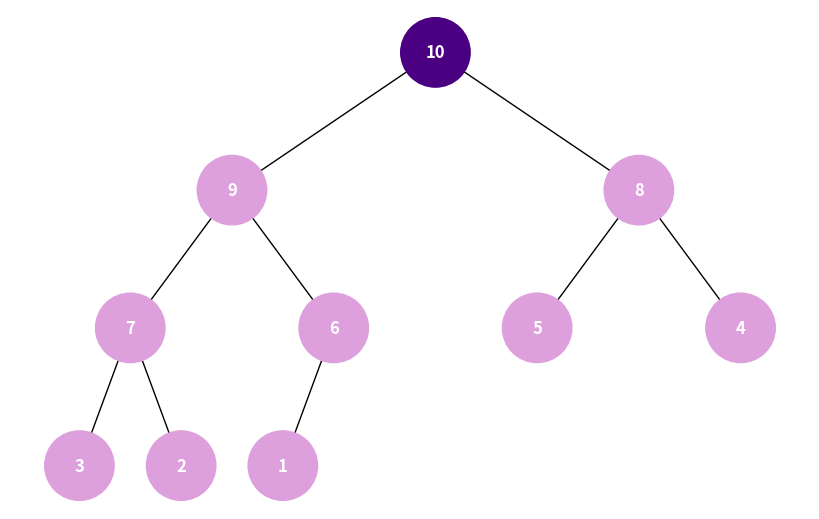
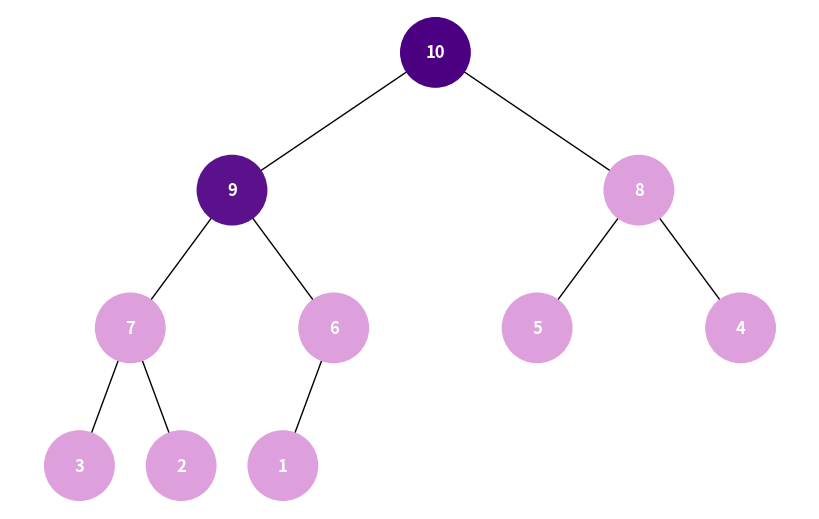
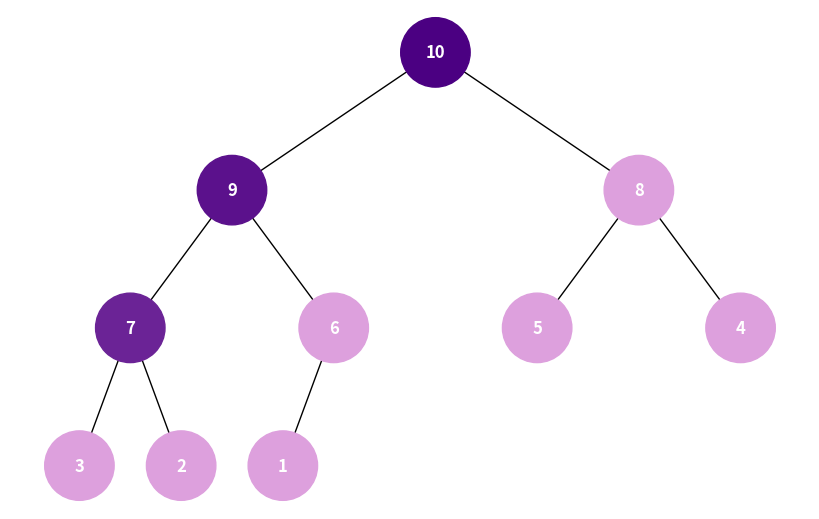
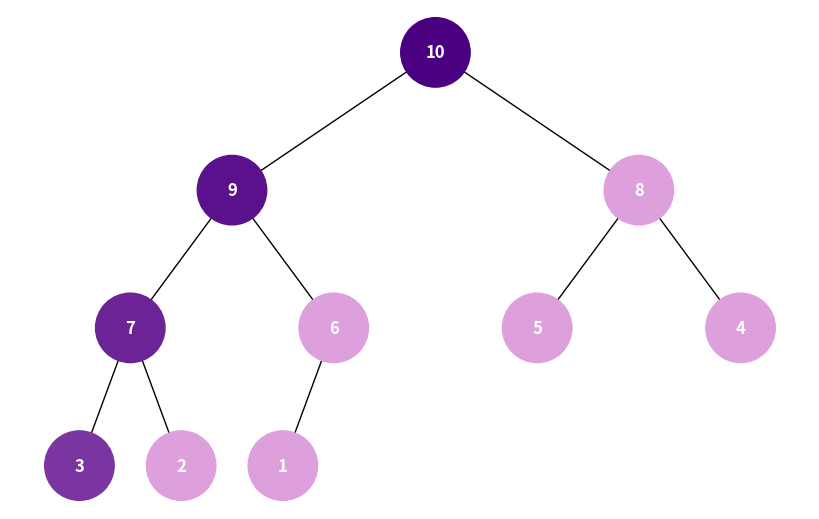
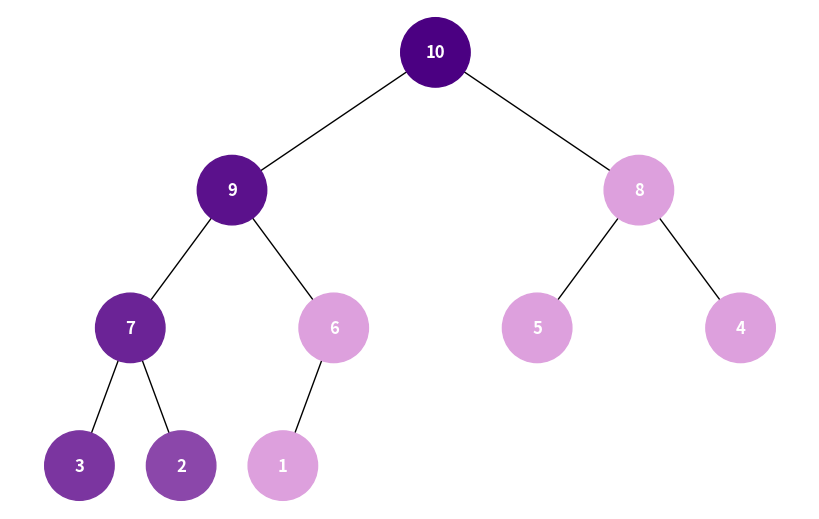
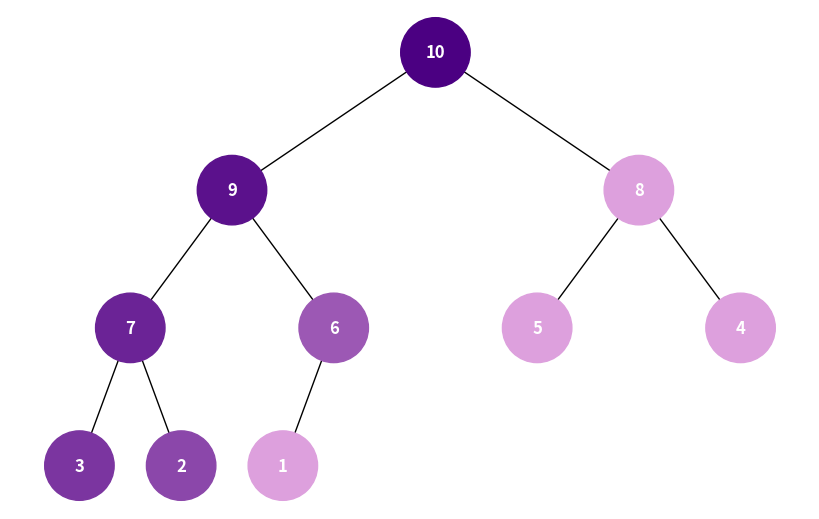
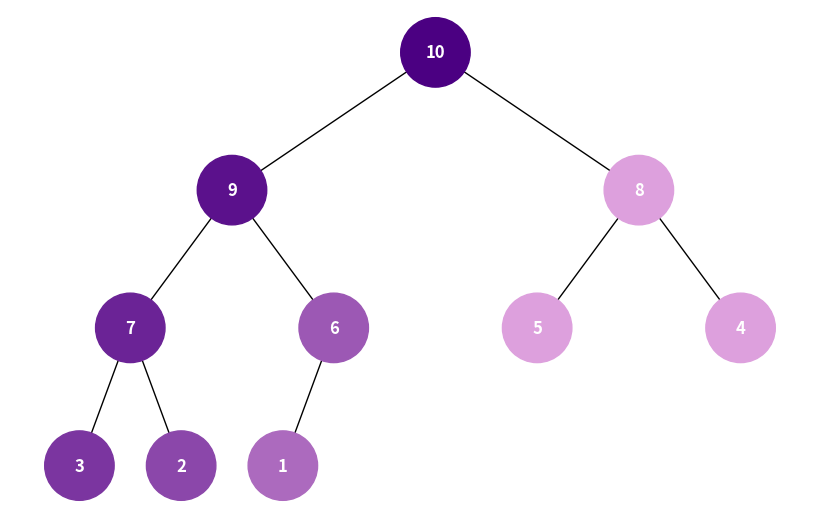
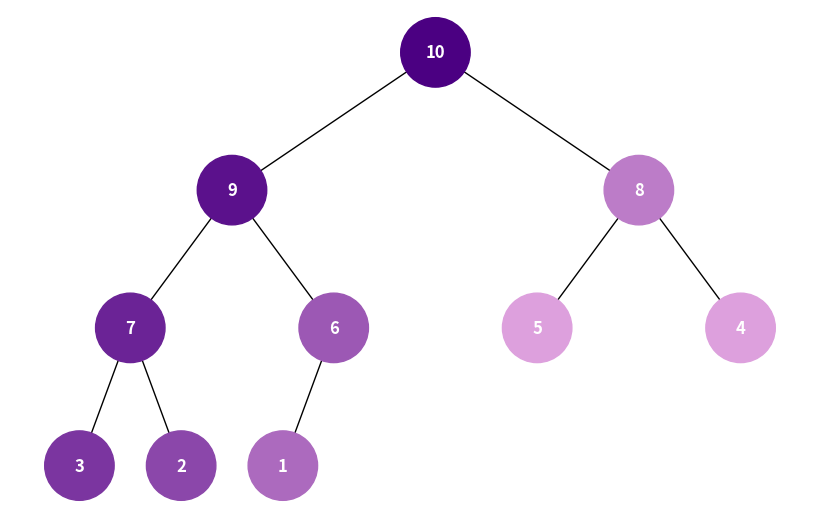
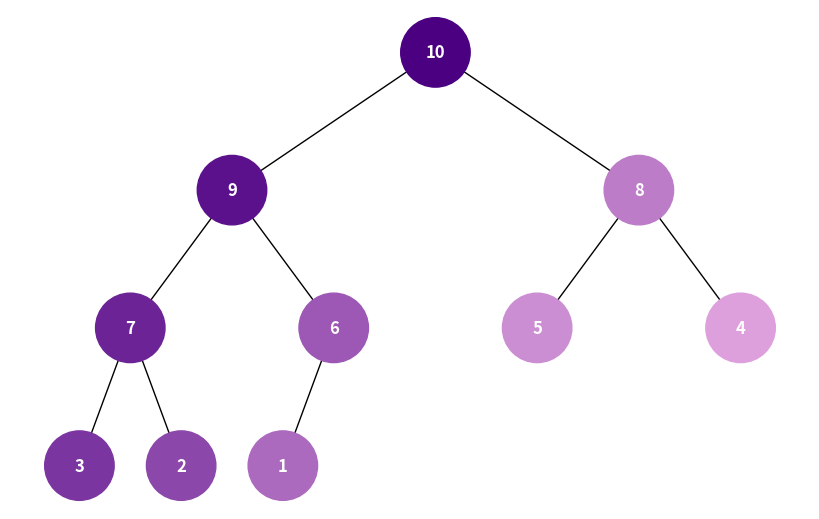
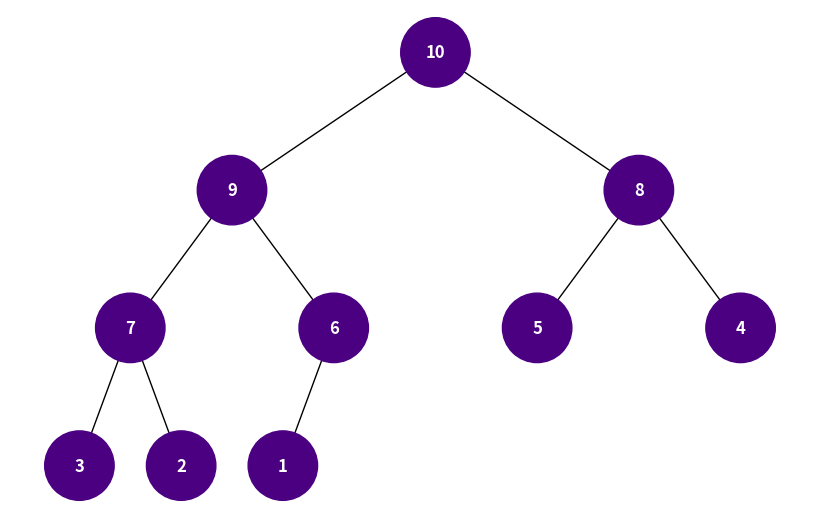
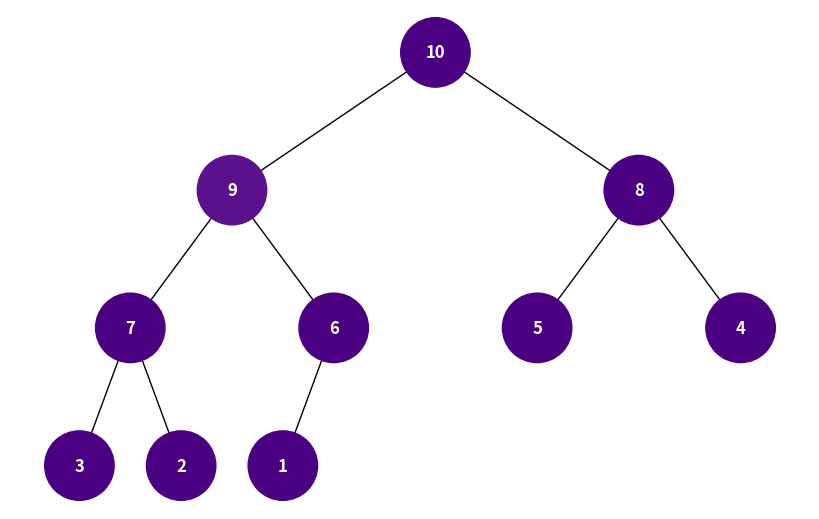
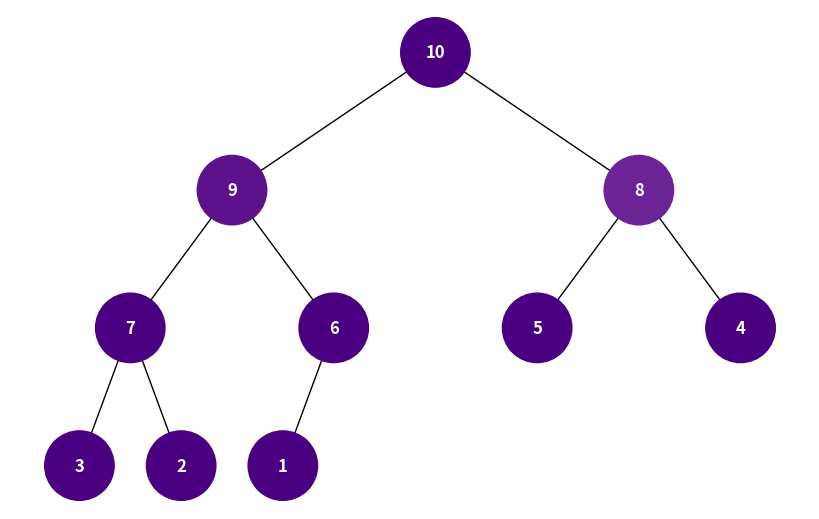
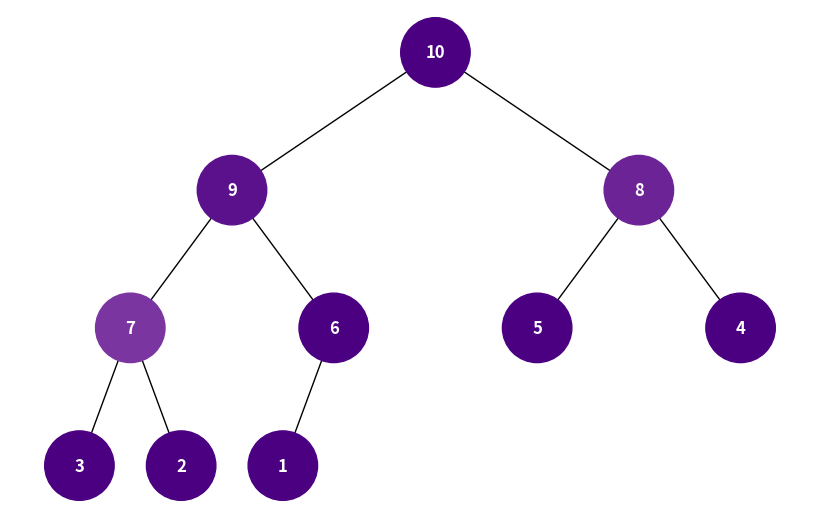
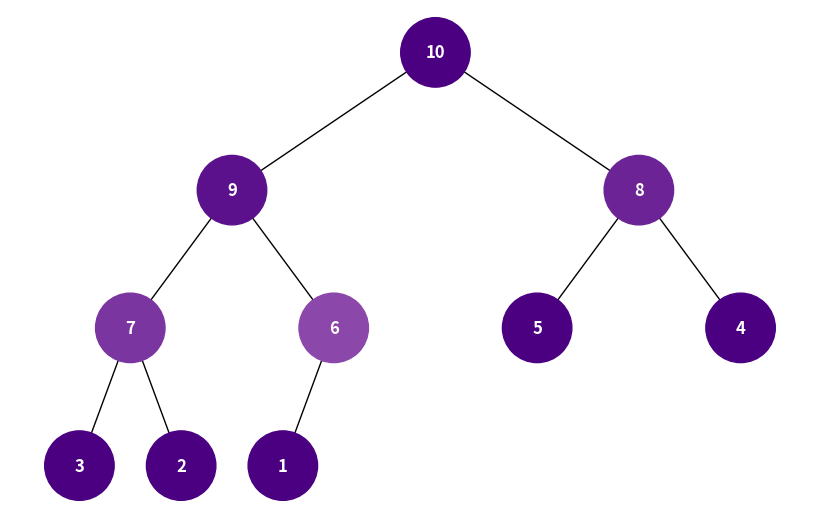
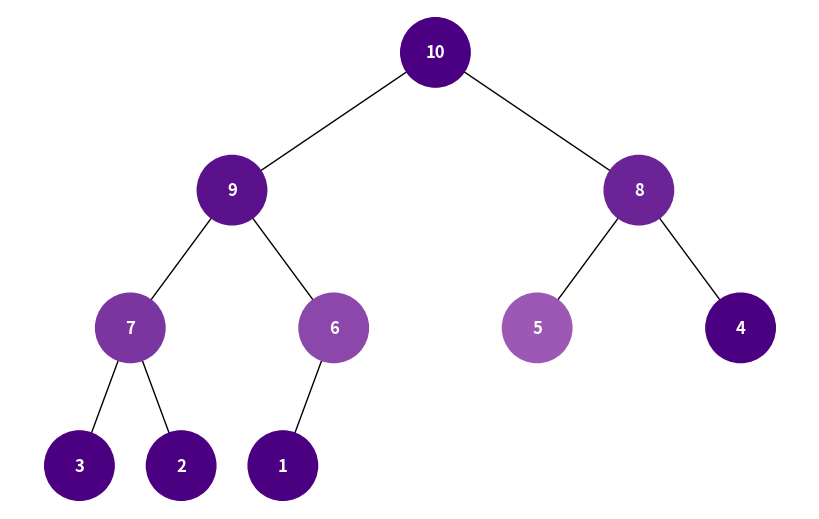
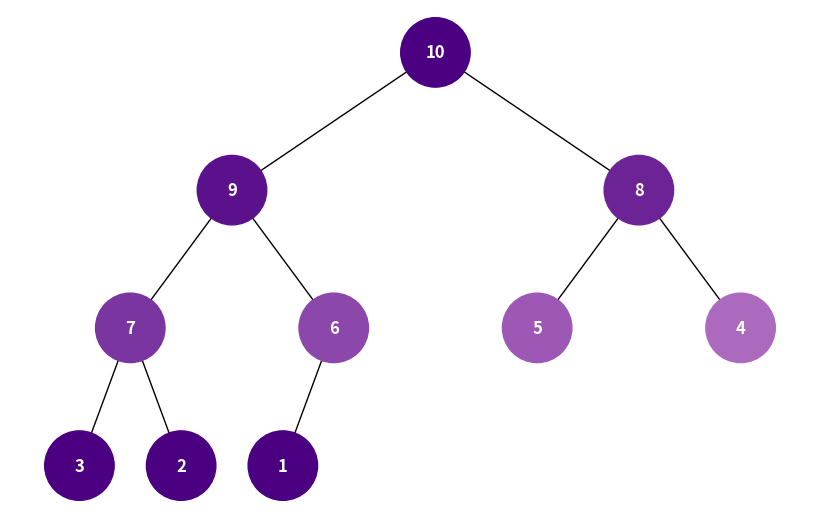

Write the Python code that produced these figures, in order.
import uuid
import networkx as nx
import matplotlib.pyplot as plt
from collections import deque

class Node:
    def __init__(self, key, color="#dda0dd"):
        self.left = None
        self.right = None
        self.val = key
        self.color = color
        self.id = str(uuid.uuid4())

def add_edges(graph, node, pos, x=0, y=0, layer=1):
    if node is not None:
        graph.add_node(node.id, color=node.color, label=node.val)
        if node.left:
            graph.add_edge(node.id, node.left.id)
            l = x - 1 / 2 ** layer
            pos[node.left.id] = (l, y - 1)
            add_edges(graph, node.left, pos, x=l, y=y - 1, layer=layer + 1)
        if node.right:
            graph.add_edge(node.id, node.right.id)
            r = x + 1 / 2 ** layer
            pos[node.right.id] = (r, y - 1)
            add_edges(graph, node.right, pos, x=r, y=y - 1, layer=layer + 1)
    return graph

def draw_tree(tree_root, pause=0.8):
    tree = nx.DiGraph()
    pos = {tree_root.id: (0, 0)}
    tree = add_edges(tree, tree_root, pos)
    colors = [node[1]['color'] for node in tree.nodes(data=True)]
    labels = {node[0]: node[1]['label'] for node in tree.nodes(data=True)}
    plt.figure(figsize=(8, 5))
    nx.draw(tree, pos=pos, labels=labels, arrows=False, node_size=2500,
            node_color=colors, font_color='white', font_weight='bold')
    plt.show(block=False)
    plt.pause(pause)
    plt.close()

def heap_to_tree(heap):
    if not heap:
        return None
    nodes = [Node(val) for val in heap]
    n = len(heap)
    for i in range(n):
        left_i = 2 * i + 1
        right_i = 2 * i + 2
        if left_i < n:
            nodes[i].left = nodes[left_i]
        if right_i < n:
            nodes[i].right = nodes[right_i]
    return nodes[0]

def gradient_colors(n, start="#4b0082", end="#dda0dd"):
    def hex_to_rgb(h):
        h = h.lstrip('#')
        return tuple(int(h[i:i+2], 16) for i in (0, 2, 4))
    def rgb_to_hex(rgb):
        return '#%02x%02x%02x' % rgb
    start_rgb = hex_to_rgb(start)
    end_rgb = hex_to_rgb(end)
    colors = []
    for i in range(n):
        rgb = tuple(
            int(start_rgb[j] + (end_rgb[j] - start_rgb[j]) * i / (n-1)) for j in range(3)
        )
        colors.append(rgb_to_hex(rgb))
    return colors

def dfs_visualize(root):
    stack = []
    order = []
    if root:
        stack.append(root)
    while stack:
        node = stack.pop()
        order.append(node)
        if node.right:
            stack.append(node.right)
        if node.left:
            stack.append(node.left)
    colors = gradient_colors(len(order))
    for idx, node in enumerate(order):
        node.color = colors[idx]
        draw_tree(root)
    for node in order:
        node.color = "#4b0082"

def bfs_visualize(root):
    queue = deque()
    order = []
    if root:
        queue.append(root)
    while queue:
        node = queue.popleft()
        order.append(node)
        if node.left:
            queue.append(node.left)
        if node.right:
            queue.append(node.right)
    colors = gradient_colors(len(order))
    for idx, node in enumerate(order):
        node.color = colors[idx]
        draw_tree(root)
    for node in order:
        node.color = "#4b0082"

def main():
    heap = [10, 9, 8, 7, 6, 5, 4, 3, 2, 1]
    tree_root = heap_to_tree(heap)
    print("DFS traversal visualization:")
    dfs_visualize(tree_root)
    print("BFS traversal visualization:")
    bfs_visualize(tree_root)

if __name__ == "__main__":
    main()
